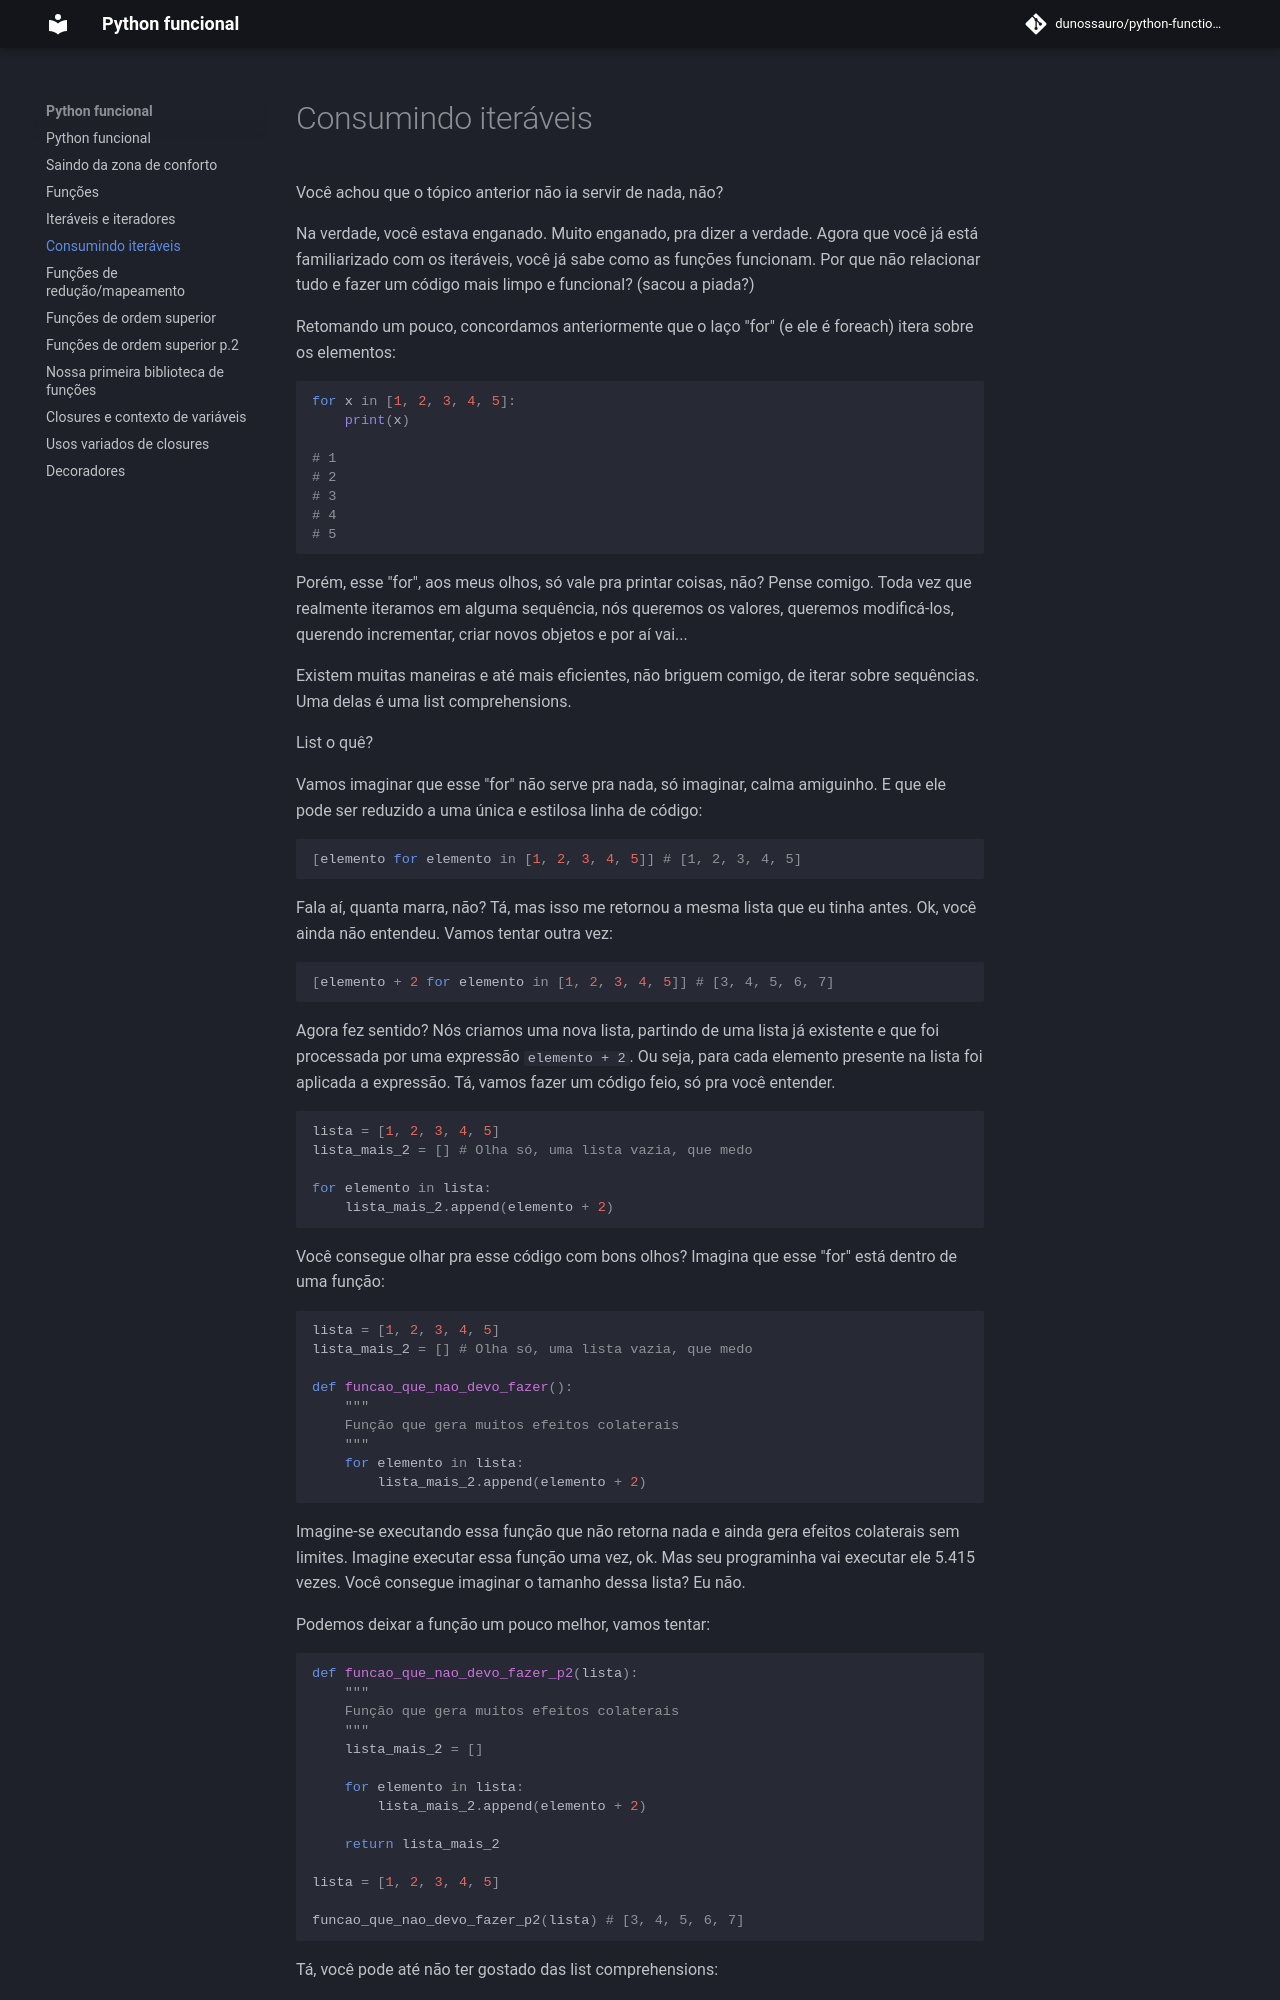

repository: dunossauro/python-funcional · page: 03_consumindo_iteraveis/index.html · generator: jekyll

[Retorne <<< 2. Iteráveis e iteradores](./02_iteraveis_iteradores.md) - [Continue lendo >>> 4. Funções de redução/mapeamento](./04_funcoes_reducao_mapeamento.md)

# 3. Consumindo iteráveis

Você achou que o tópico anterior não ia servir de nada, não?

Na verdade, você estava enganado. Muito enganado pra dizer a verdade. Agora que você já está familiarizado com os iteráveis, você já sabe como as funções funcionam. Por que não relacionar tudo e fazer um código mais limpo e funcional? (sacou a piada?)

Retomando um pouco, concordamos anteriormente que o laço "for" (e ele é foreach) itera sobre os elementos:

```Python
for x in [1, 2, 3, 4, 5]:
    print(x)

# 1
# 2
# 3
# 4
# 5
```

Porém, esse "for", aos meus olhos, só vale pra printar coisas, não? Pense comigo. Toda vez que realmente iteramos em alguma sequência, nós queremos os valores, queremos modificá-los, querendo incrementar, criar novos objetos e por ai vai...

Existem muitas maneiras diferentes e até mais eficientes, não briguem comigo, de iterar sobre sequências. Uma delas é uma list comprehensions.

List o quê?

Vamos imaginar que esse "for" não serve pra nada, só imaginar, calma amiguinho. E que ele pode ser reduzido a uma única e estilosa linha de código:

```Python
[elemento for elemento in [1, 2, 3, 4, 5]] # [1, 2, 3, 4, 5]
```

Fala aí, quanta marra, não? Tá, mas isso me retornou a mesma lista que eu tinha antes. Ok, você ainda não entendeu. Vamos tentar outra vez:

```Python
[elemento + 2 for elemento in [1, 2, 3, 4, 5]] # [3, 4, 5, 6, 7]
```

Agora fez sentido? Nós criamos uma nova lista, partindo de uma lista já existente e que foi processada por uma expressão `elemento + 2`. Ou seja, para cada elemento presente na lista foi aplicada a expressão. Tá, vamos tentar fazer código feio, só pra você entender.


```Python
lista = [1, 2, 3, 4, 5]
lista_mais_2 = [] # Olha só, uma lista vazia, que medo

for elemento in lista:
    lista_mais_2.append(elemento + 2)
```

Você consegue olhar pra esse código com bons olhos? Imagina que esse "for" está dentro de uma função:

```Python
lista = [1, 2, 3, 4, 5]
lista_mais_2 = [] # Olha só, uma lista vazia, que medo

def funcao_que_nao_devo_fazer():
    """
    Função que gera muitos efeitos colaterais
    """
    for elemento in lista:
        lista_mais_2.append(elemento + 2)
```

Imagine-se executando essa função que não retorna nada e ainda gera efeitos colaterais sem limites. Imagine executar essa função uma vez, ok. Mas seu programinha vai executar ele 5.415 vezes. Você consegue imaginar o tamanho dessa lista? Eu não.

Podemos deixar a função um pouco melhor, vamos tentar:

```Python
def funcao_que_nao_devo_fazer_p2(lista):
    """
    Função que gera muitos efeitos colaterais
    """
    lista_mais_2 = []

    for elemento in lista:
        lista_mais_2.append(elemento + 2)

    return lista_mais_2

lista = [1, 2, 3, 4, 5]

funcao_que_nao_devo_fazer_p2(lista) # [3, 4, 5, 6, 7]
```

Tá, você pode até não ter gostado das list comprehensions:

`Jaber diz: 'Não gosto, achei muito feia a sintaxe'`

Ok, Jaber. Mas vamos reconhecer, ela é muito mais simples e eficiente. Em contrapartida, temos a função `map`, que também é mais bonita:

```Python

def soma_2(x):
    return x + 2
